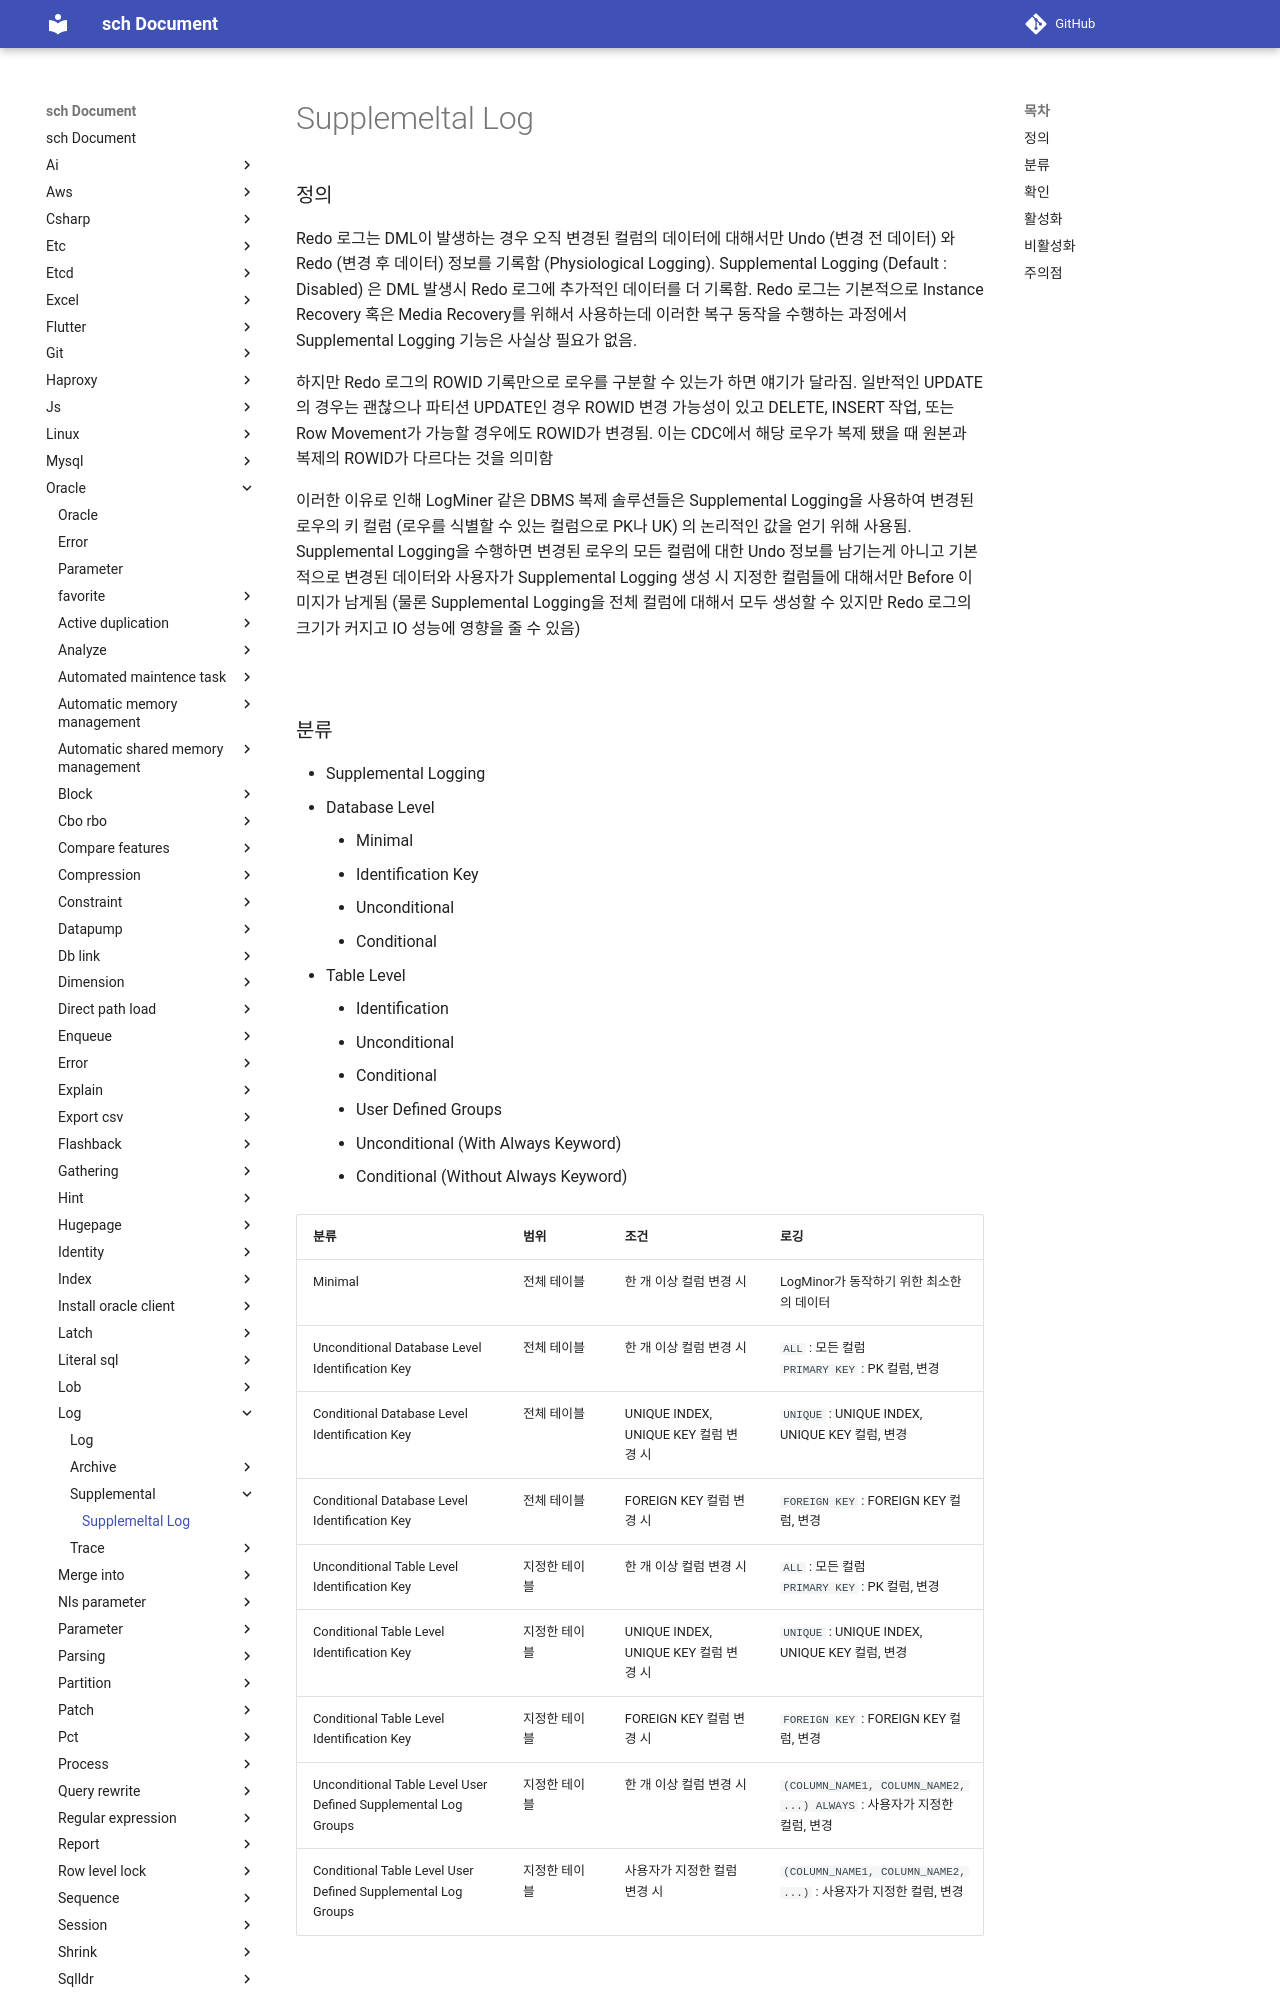

repository: sch6393/sch · page: oracle/log/supplemental/index.html · generator: mkdocs

Supplemeltal Log
===

### 정의
Redo 로그는 DML이 발생하는 경우 오직 변경된 컬럼의 데이터에 대해서만 Undo (변경 전 데이터) 와 Redo (변경 후 데이터) 정보를 기록함 (Physiological Logging). Supplemental Logging (Default : Disabled) 은 DML 발생시 Redo 로그에 추가적인 데이터를 더 기록함. Redo 로그는 기본적으로 Instance Recovery 혹은 Media Recovery를 위해서 사용하는데 이러한 복구 동작을 수행하는 과정에서 Supplemental Logging 기능은 사실상 필요가 없음.

하지만 Redo 로그의 ROWID 기록만으로 로우를 구분할 수 있는가 하면 얘기가 달라짐. 일반적인 UPDATE의 경우는 괜찮으나 파티션 UPDATE인 경우 ROWID 변경 가능성이 있고 DELETE, INSERT 작업, 또는 Row Movement가 가능할 경우에도 ROWID가 변경됨. 이는 CDC에서 해당 로우가 복제 됐을 때 원본과 복제의 ROWID가 다르다는 것을 의미함

이러한 이유로 인해 LogMiner 같은 DBMS 복제 솔루션들은 Supplemental Logging을 사용하여 변경된 로우의 키 컬럼 (로우를 식별할 수 있는 컬럼으로 PK나 UK) 의 논리적인 값을 얻기 위해 사용됨. Supplemental Logging을 수행하면 변경된 로우의 모든 컬럼에 대한 Undo 정보를 남기는게 아니고 기본적으로 변경된 데이터와 사용자가 Supplemental Logging 생성 시 지정한 컬럼들에 대해서만 Before 이미지가 남게됨 (물론 Supplemental Logging을 전체 컬럼에 대해서 모두 생성할 수 있지만 Redo 로그의 크기가 커지고 IO 성능에 영향을 줄 수 있음)

<br>
